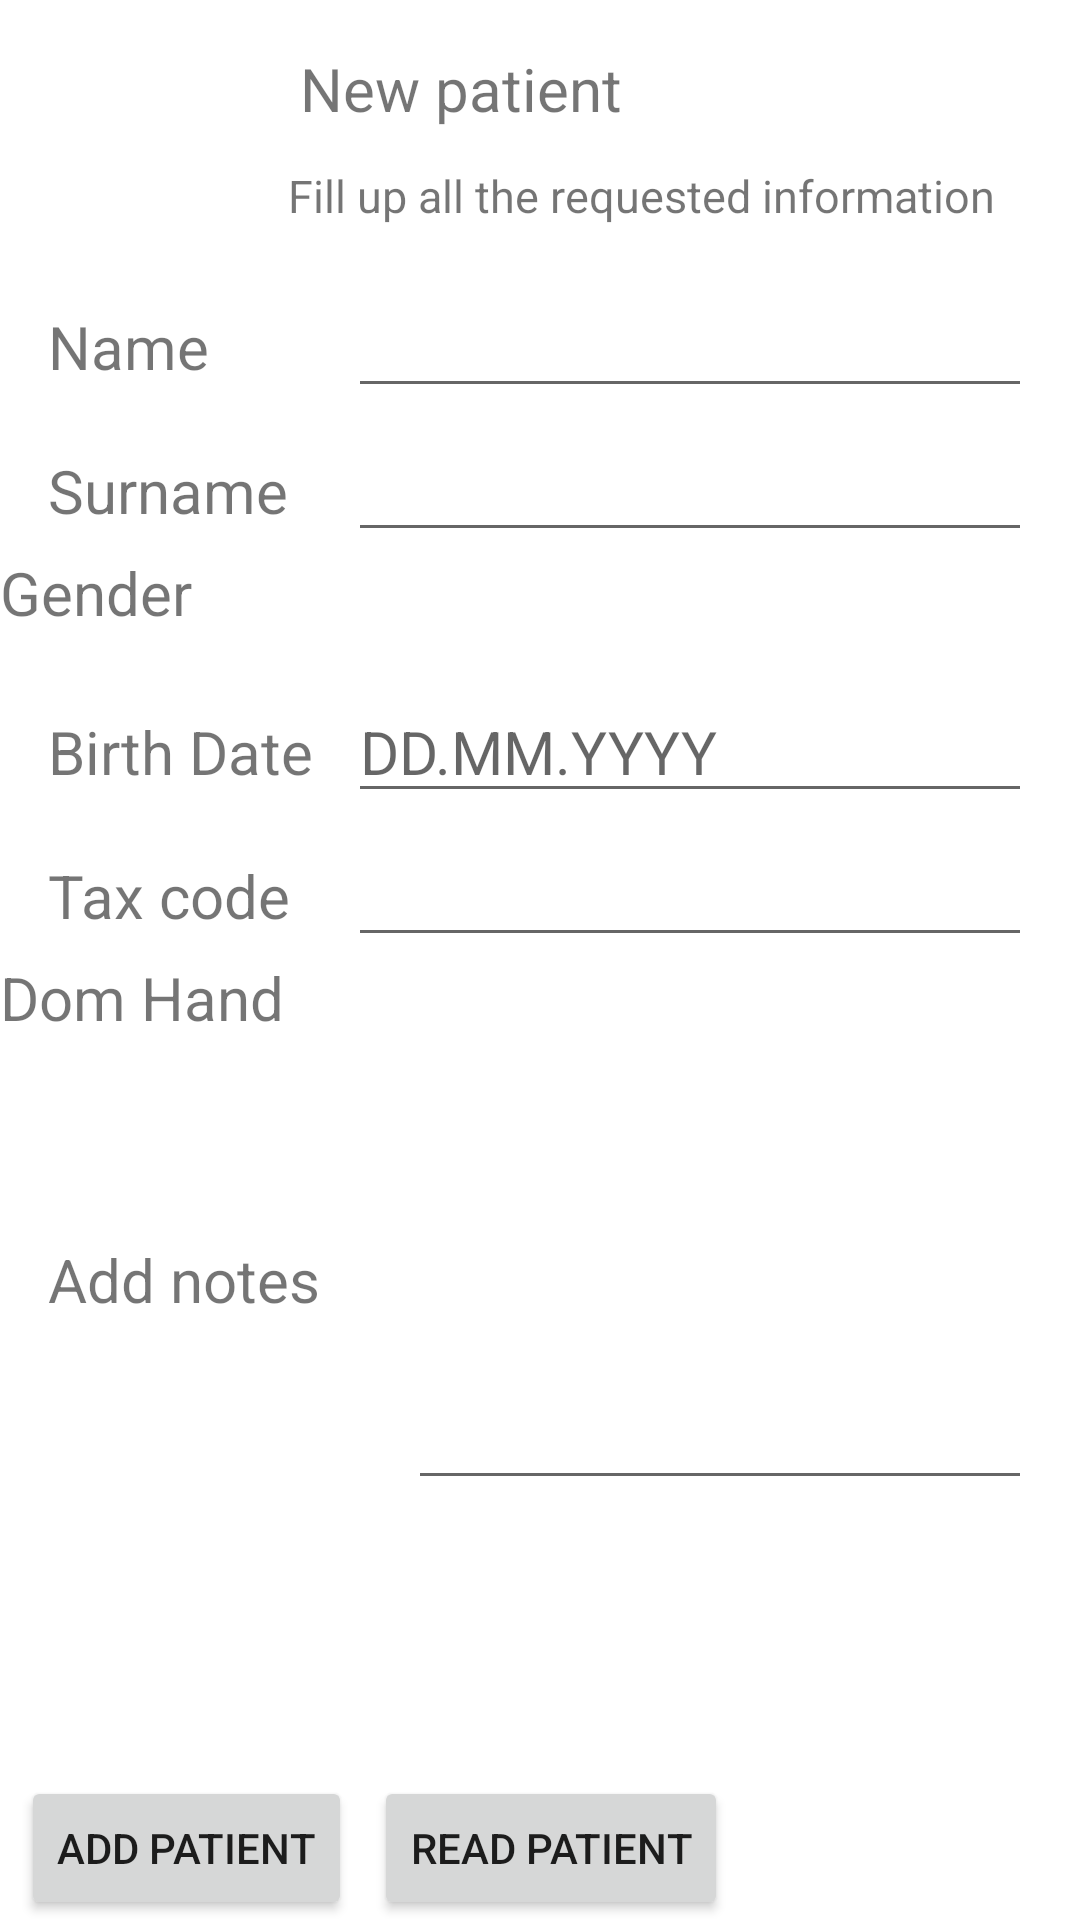

Produce the Android XML layout that renders to this screen, including the resource entries it uses.
<!-- AndroidManifest.xml: application theme Theme.TeoProject -->
<!-- res/layout/activity_add_patient.xml -->
<?xml version="1.0" encoding="utf-8"?>
<androidx.constraintlayout.widget.ConstraintLayout xmlns:android="http://schemas.android.com/apk/res/android"
    xmlns:app="http://schemas.android.com/apk/res-auto"
    xmlns:tools="http://schemas.android.com/tools"
    android:layout_width="match_parent"
    android:layout_height="match_parent"
    tools:context=".AddPatientActivity">

    <LinearLayout
        android:id="@+id/LinearLayout0"
        android:layout_width="match_parent"
        android:layout_height="wrap_content"
        android:padding="16dp"
        app:layout_constraintStart_toStartOf="parent"
        app:layout_constraintTop_toTopOf="parent">

        <ImageView
            android:id="@+id/imageView"
            android:layout_width="60dp"
            android:layout_height="60dp"
            android:src="@drawable/user"
            app:layout_constraintBottom_toBottomOf="parent"
            app:layout_constraintStart_toStartOf="parent"
            app:layout_constraintTop_toTopOf="parent" />

        <LinearLayout
            android:layout_width="wrap_content"
            android:layout_height="wrap_content"
            android:layout_marginStart="20dp"
            android:orientation="vertical"
            tools:ignore="MissingConstraints">

            <TextView
                android:id="@+id/tvNewpatient"
                android:layout_width="236dp"
                android:layout_height="39dp"
                android:layout_marginStart="4dp"
                android:layout_marginTop="0dp"
                android:text="New patient"
                android:textSize="20sp"
                app:layout_constraintStart_toEndOf="@+id/imageView"
                app:layout_constraintTop_toTopOf="parent" />

            <TextView
                android:layout_width="match_parent"
                android:layout_height="wrap_content"
                android:text="Fill up all the requested information"
                android:textSize="15sp"
                app:layout_constraintStart_toEndOf="@+id/tvNewpatient" />
        </LinearLayout>
    </LinearLayout>

    <LinearLayout
        android:id="@+id/LinearLayoutItems"
        android:layout_width="match_parent"
        android:layout_height="wrap_content"
        app:layout_constraintTop_toBottomOf="@id/LinearLayout0"
        android:orientation="vertical">

        <LinearLayout
            android:id="@+id/LinearLayout1"
            android:layout_width="match_parent"
            android:layout_height="wrap_content"
            android:layout_marginStart="16dp"
            android:layout_marginEnd="16dp"
            app:layout_constraintTop_toBottomOf="@+id/LinearLayout0"
            tools:ignore="MissingConstraints"
            tools:layout_editor_absoluteX="45dp">

            <TextView
                android:id="@+id/tvName"
                android:layout_width="100dp"
                android:layout_height="39dp"
                android:inputType="text"
                android:text="Name"
                android:textSize="20sp"
                app:layout_constraintStart_toEndOf="parent"
                app:layout_constraintTop_toTopOf="parent"
                tools:ignore="TouchTargetSizeCheck" />

            <EditText
                android:id="@+id/etName"
                android:layout_width="match_parent"
                android:layout_height="wrap_content"
                android:textSize="20sp"
                app:layout_constraintStart_toEndOf="@+id/tvName"
                tools:ignore="SpeakableTextPresentCheck" />
        </LinearLayout>

        <LinearLayout
            android:id="@+id/LinearLayout2"
            android:layout_width="match_parent"
            android:layout_height="wrap_content"
            tools:ignore="MissingConstraints"
            android:layout_marginStart="16dp"
            android:layout_marginTop="4dp"
            android:layout_marginEnd="16dp"
            tools:layout_editor_absoluteX="45dp">


            <TextView
                android:id="@+id/tvSurname"
                android:layout_width="100dp"
                android:layout_height="39dp"
                android:inputType="text"
                android:text="Surname"
                android:textSize="20sp"
                app:layout_constraintStart_toEndOf="parent"
                app:layout_constraintTop_toTopOf="parent"
                tools:ignore="TouchTargetSizeCheck" />

            <EditText
                android:id="@+id/etSurname"
                android:layout_width="match_parent"
                android:layout_height="wrap_content"
                android:layout_weight="1"
                android:textSize="20sp"
                app:layout_constraintStart_toEndOf="@+id/tvSurname"
                tools:ignore="SpeakableTextPresentCheck" />

        </LinearLayout>


            <TextView
                android:id="@+id/tvGender"
                android:layout_width="100dp"
                android:layout_height="39dp"
                android:text="Gender"
                android:textSize="20sp"
                app:layout_constraintStart_toEndOf="parent"
                app:layout_constraintTop_toTopOf="parent" />



        <LinearLayout
            android:id="@+id/LinearLayout4"
            android:layout_width="match_parent"
            android:layout_height="wrap_content"
            android:layout_marginStart="16dp"
            android:layout_marginTop="4dp"
            android:layout_marginEnd="16dp"
            tools:ignore="MissingConstraints"
            tools:layout_editor_absoluteX="45dp">


            <TextView
                android:id="@+id/tvBirthDate"
                android:layout_width="100dp"
                android:layout_height="39dp"
                android:text="Birth Date"
                android:textSize="20sp"
                app:layout_constraintStart_toEndOf="parent"
                app:layout_constraintTop_toTopOf="parent" />

            <EditText
                android:id="@+id/etBirthDate"
                android:layout_width="match_parent"
                android:layout_height="wrap_content"
                android:layout_weight="1"
                android:hint="DD.MM.YYYY"
                android:inputType="date"
                android:textSize="20sp"
                app:layout_constraintStart_toEndOf="@+id/tvBirthDate" />

        </LinearLayout>

        <LinearLayout
            android:id="@+id/LinearLayout5"
            android:layout_width="match_parent"
            android:layout_height="wrap_content"
            tools:ignore="MissingConstraints"
            android:layout_marginStart="16dp"
            android:layout_marginEnd="16dp"
            tools:layout_editor_absoluteX="45dp"
            android:layout_marginTop="4dp">

            <TextView
                android:id="@+id/tvTax"
                android:layout_width="100dp"
                android:layout_height="39dp"
                android:text="Tax code"
                android:textSize="20sp"
                app:layout_constraintStart_toEndOf="parent"
                app:layout_constraintTop_toTopOf="parent" />

            <EditText
                android:id="@+id/etTax"
                android:layout_width="match_parent"
                android:layout_height="wrap_content"
                android:layout_weight="1"
                android:textSize="20sp"
                app:layout_constraintStart_toEndOf="@+id/tvPlace"
                tools:ignore="SpeakableTextPresentCheck" />

        </LinearLayout>

            <TextView
                android:id="@+id/tvHand"
                android:layout_width="100dp"
                android:layout_height="wrap_content"
                android:text="Dom Hand"
                android:textSize="20sp"
                app:layout_constraintStart_toEndOf="parent"
                app:layout_constraintTop_toTopOf="parent" />

        <LinearLayout
            android:id="@+id/LinearLayout7"
            android:layout_width="match_parent"
            android:layout_height="wrap_content"
            tools:ignore="MissingConstraints"
            android:layout_marginStart="16dp"
            android:layout_marginEnd="16dp"
            android:layout_marginTop="4dp">

            <TextView
                android:id="@+id/tvNotes"
                android:layout_width="120dp"
                android:layout_height="39dp"
                android:text="Add notes"
                android:textSize="20sp"
                app:layout_constraintStart_toEndOf="parent"
                app:layout_constraintTop_toTopOf="parent" />

            <EditText
                android:id="@+id/etNotes"
                android:layout_width="match_parent"
                android:layout_height="150dp"
                android:layout_weight="1"
                android:textSize="20sp"
                app:layout_constraintStart_toEndOf="@+id/tvPlace"
                tools:ignore="SpeakableTextPresentCheck" />

        </LinearLayout>
    </LinearLayout>

    <Button
        android:id="@+id/btnAddPat"
        android:layout_width="wrap_content"
        android:layout_height="wrap_content"
        android:text="Add Patient"
        app:layout_constraintBottom_toBottomOf="parent"
        app:layout_constraintEnd_toStartOf="@id/btnReadPat"
        app:layout_constraintStart_toStartOf="parent" />

    <Button
        android:id="@+id/btnReadPat"
        android:layout_width="wrap_content"
        android:layout_height="wrap_content"
        android:text="Read Patient"
        app:layout_constraintBottom_toBottomOf="parent"
        app:layout_constraintEnd_toEndOf="parent"
        app:layout_constraintStart_toStartOf="@id/btnAddPat" />

</androidx.constraintlayout.widget.ConstraintLayout>
<!-- resources referenced by this layout -->
<resources>
  <style name="Theme.TeoProject" parent="Theme.MaterialComponents.DayNight.DarkActionBar">
          
          <item name="colorPrimary">@color/purple_500</item>
          <item name="colorPrimaryVariant">@color/purple_700</item>
          <item name="colorOnPrimary">@color/white</item>
          
          <item name="colorSecondary">@color/teal_200</item>
          <item name="colorSecondaryVariant">@color/teal_700</item>
          <item name="colorOnSecondary">@color/black</item>
          
          <item name="android:statusBarColor" tools:targetApi="l">?attr/colorPrimaryVariant</item>
          
      </style>
  <color name="purple_500">#FF6200EE</color>
  <color name="purple_700">#FF3700B3</color>
  <color name="white">#FFFFFFFF</color>
  <color name="teal_200">#FF03DAC5</color>
  <color name="teal_700">#FF018786</color>
  <color name="black">#FF000000</color>
</resources>
